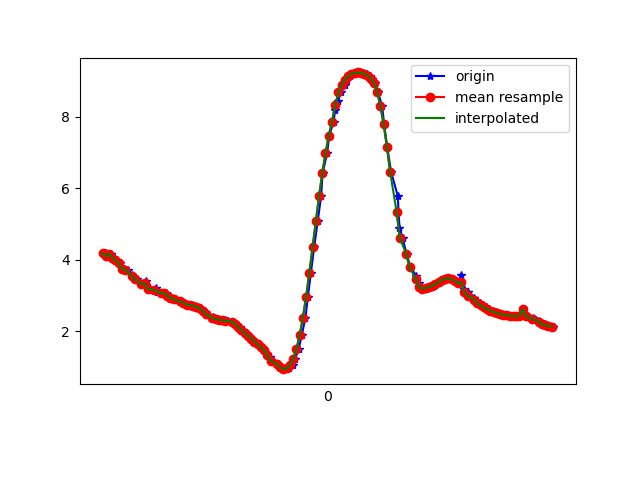

The table this chart was drawn from, first rows:
1617836057039, 531700602484665, 4.1852155, -3.9706516, 7.921988
1617836057051, 531700621715435, 4.094, -3.972, 7.969
1617836057070, 531700640946205, 4.172, -4.064, 7.882
1617836057089, 531700660176975, 4.055, -4.051, 7.949
1617836057108, 531700679407745, 3.991, -4.242, 7.882
1617836057127, 531700698638515, 3.902, -4.215, 7.94
1617836057151, 531700717869285, 3.734, -4.321, 7.964
1617836057178, 531700737100055, 3.727, -4.333, 7.961
1617836057201, 531700756330825, 3.574, -4.342, 8.026
1617836057205, 531700775561595, 3.539, -4.513, 7.947
1617836057235, 531700794792365, 3.462, -4.467, 8.006
1617836057260, 531700814023135, 3.317, -4.513, 8.042
1617836057287, 531700833253905, 3.4, -4.52, 8.003
1617836057290, 531700852484675, 3.289, -4.469, 8.078
1617836057313, 531700871715445, 3.186, -4.602, 8.044
1617836057353, 531700890946215, 3.218, -4.573, 8.048
1617836057356, 531700910176985, 3.091, -4.562, 8.104
1617836057382, 531700929407755, 3.07, -4.736, 8.012
1617836057411, 531700948638525, 3.082, -4.724, 8.014
1617836057414, 531700967869295, 3.048, -4.725, 8.026
1617836057437, 531700987100065, 2.99, -4.736, 8.042
1617836057440, 531701006330835, 2.938, -4.744, 8.057
1617836057465, 531701025561605, 2.892, -4.748, 8.07
1617836057504, 531701044792375, 2.855, -4.748, 8.084
1617836057506, 531701064023145, 2.823, -4.744, 8.097
1617836057526, 531701083253915, 2.795, -4.737, 8.111
1617836057538, 531701102484685, 2.77, -4.734, 8.121
1617836057547, 531701121715455, 2.749, -4.745, 8.122
1617836057565, 531701140946225, 2.731, -4.772, 8.112
1617836057584, 531701160176995, 2.71, -4.81, 8.097
1617836057605, 531701179407765, 2.682, -4.848, 8.083
1617836057624, 531701198638535, 2.64, -4.88, 8.078
1617836057641, 531701217869305, 2.579, -4.91, 8.08
1617836057661, 531701237100075, 2.509, -4.96, 8.071
1617836057679, 531701256330845, 2.446, -5.038, 8.042
1617836057703, 531701275561615, 2.397, -5.121, 8.004
1617836057717, 531701294792385, 2.359, -5.183, 7.976
1617836057737, 531701314023155, 2.335, -5.209, 7.966
1617836057755, 531701333253925, 2.322, -5.198, 7.977
1617836057776, 531701352484695, 2.31, -5.17, 7.999
1617836057796, 531701371715465, 2.294, -5.139, 8.023
1617836057825, 531701390946235, 2.27, -5.117, 8.044
1617836057841, 531701410177005, 2.231, -5.102, 8.064
1617836057852, 531701429407775, 2.178, -5.089, 8.087
1617836057869, 531701448638545, 2.112, -5.079, 8.111
1617836057891, 531701467869315, 2.038, -5.083, 8.127
1617836057906, 531701487100085, 1.958, -5.101, 8.135
1617836057926, 531701506330855, 1.875, -5.133, 8.135
1617836057943, 531701525561625, 1.793, -5.173, 8.128
1617836057967, 531701544792395, 1.714, -5.213, 8.119
1617836057982, 531701564023165, 1.634, -5.251, 8.112
1617836058005, 531701583253935, 1.551, -5.29, 8.103
1617836058022, 531701602484705, 1.464, -5.331, 8.092
1617836058040, 531701621715475, 1.373, -5.374, 8.079
1617836058059, 531701640946245, 1.274, -5.407, 8.074
1617836058078, 531701660177015, 1.175, -5.438, 8.067
1617836058105, 531701679407785, 1.084, -5.48, 8.052
1617836058121, 531701698638555, 1.011, -5.516, 8.037
1617836058135, 531701717869325, 0.9615, -5.529, 8.034
1617836058154, 531701737100095, 0.9397, -5.497, 8.059
1617836058174, 531701756330865, 0.9614, -5.426, 8.104
... 85 more rows
